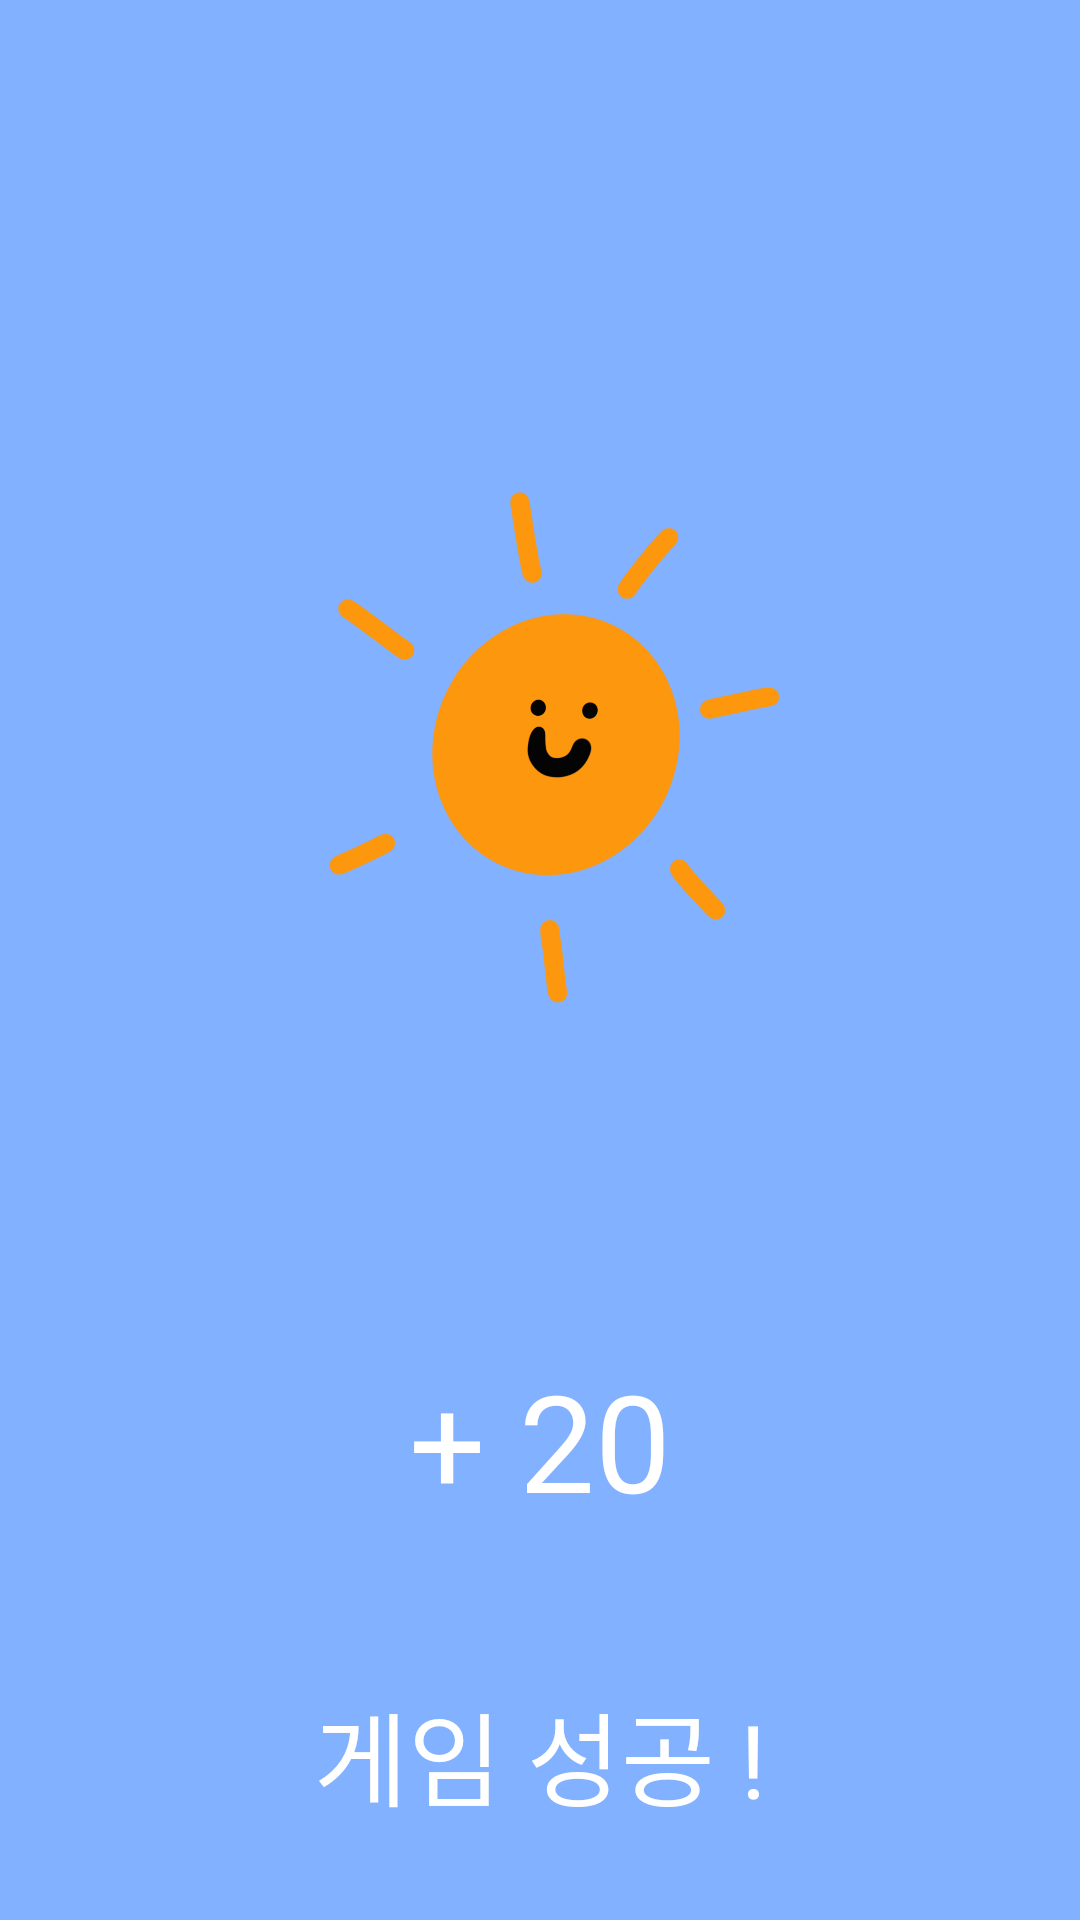

Here is an Android app screen rendered from its layout file. Give the layout XML and the strings, colors and styles it references.
<!-- AndroidManifest.xml: application theme Theme.OnEco -->
<!-- res/layout/activity_game_pf.xml -->
<?xml version="1.0" encoding="utf-8"?>
<LinearLayout xmlns:android="http://schemas.android.com/apk/res/android"
    xmlns:app="http://schemas.android.com/apk/res-auto"
    xmlns:tools="http://schemas.android.com/tools"
    android:layout_width="match_parent"
    android:layout_height="match_parent"
    android:background="#82B1FF"
    android:orientation="vertical"
    tools:context=".GamePF">


    <Space
        android:layout_width="match_parent"
        android:layout_height="150dp" />

    <ImageView
        android:id="@+id/Img_sun"
        android:layout_width="200dp"
        android:layout_height="200dp"
        android:layout_gravity="center"
        app:srcCompat="@drawable/sun_point" />

    <Space
        android:layout_width="match_parent"
        android:layout_height="100dp" />

    <TextView
        android:id="@+id/Txt_point"
        android:layout_width="match_parent"
        android:layout_height="wrap_content"
        android:gravity="center"
        android:text="+ 20"
        android:textAppearance="@style/TextAppearance.AppCompat.Display2"
        android:textColor="#FFFFFF" />

    <Space
        android:layout_width="match_parent"
        android:layout_height="50dp" />

    <TextView
        android:id="@+id/Txt_pf"
        android:layout_width="match_parent"
        android:layout_height="wrap_content"
        android:gravity="center"
        android:text="게임 성공 !"
        android:textAppearance="@style/TextAppearance.AppCompat.Display1"
        android:textColor="#FFFFFF"
        app:drawableTint="#FFFFFF" />

    <Space
        android:layout_width="match_parent"
        android:layout_height="30dp" />

    <TextView
        android:id="@+id/Txt_message"
        android:layout_width="match_parent"
        android:layout_height="wrap_content"
        android:gravity="center"
        android:text="와우 ! 대단한걸요?"
        android:textAppearance="@style/TextAppearance.AppCompat.Display1" />

</LinearLayout>
<!-- resources referenced by this layout -->
<resources>
  <!-- drawable sun_point: png bitmap (drawable, 167409 bytes) -->
  <style name="Theme.OnEco" parent="Theme.MaterialComponents.DayNight.DarkActionBar">
          <item name="windowNoTitle">true</item>
          
          <item name="colorPrimary">#B9F6CA</item>
          <item name="colorPrimaryVariant">#AFBAF6</item>
          <item name="colorOnPrimary">@color/white</item>
          
          <item name="colorSecondary">#FF80AB</item>
          <item name="colorSecondaryVariant">#C8B1F1</item>
          <item name="colorOnSecondary">@color/black</item>
          
          <item name="android:statusBarColor" tools:targetApi="l">?attr/colorPrimaryVariant</item>
          
      </style>
  <color name="white">#FFFFFFFF</color>
  <color name="black">#FF000000</color>
</resources>
